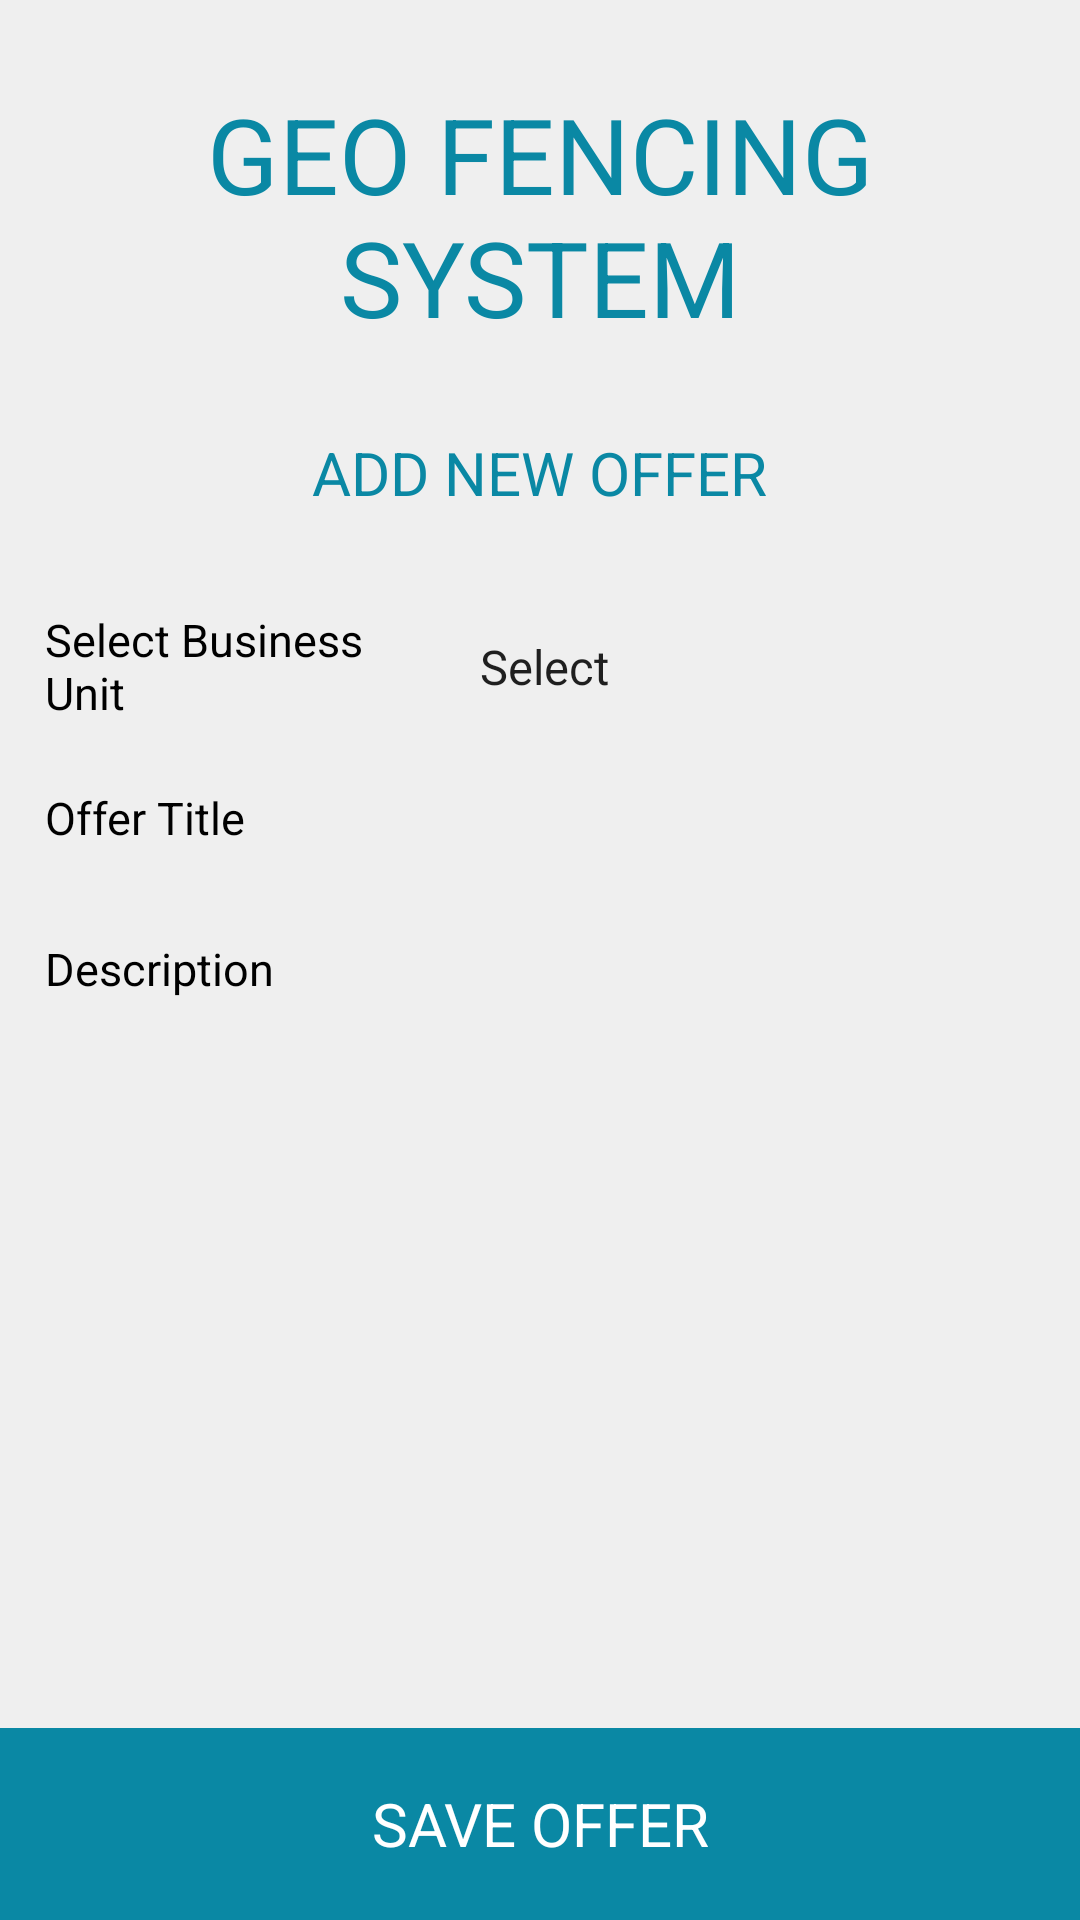

Android layout source for this screen:
<!-- AndroidManifest.xml: application theme AppTheme -->
<!-- res/layout/activity_add_offer.xml -->
<?xml version="1.0" encoding="utf-8"?>
<LinearLayout xmlns:android="http://schemas.android.com/apk/res/android"
    xmlns:app="http://schemas.android.com/apk/res-auto"
    xmlns:tools="http://schemas.android.com/tools"
    android:layout_width="match_parent"
    android:layout_height="match_parent"
    android:orientation="vertical"
    android:background="@color/activity_bg"
    tools:context=".AddOffer">

    <LinearLayout
        android:layout_width="match_parent"
        android:layout_height="0dp"
        android:orientation="vertical"
        android:layout_weight="0.3">
        <RelativeLayout
            android:layout_width="match_parent"
            android:layout_height="0dp"
            android:layout_weight="0.75">
            <TextView
                android:layout_width="wrap_content"
                android:layout_height="wrap_content"
                android:text="@string/big_text"
                android:textColor="@color/blue"
                android:textSize="35dp"
                android:gravity="center"
                android:layout_marginBottom="@dimen/dp_5"
                android:layout_centerInParent="true"
                android:id="@+id/big_text"/>
        </RelativeLayout>
        <RelativeLayout
            android:layout_width="match_parent"
            android:layout_height="0dp"
            android:layout_weight="0.25">
            <TextView
                android:layout_width="wrap_content"
                android:layout_height="wrap_content"
                android:text="ADD NEW OFFER"
                android:layout_alignParentTop="true"
                android:textColor="@color/blue"
                android:textSize="20dp"
                android:gravity="center"
                android:layout_centerInParent="true"
                android:id="@+id/small_text"/>
        </RelativeLayout>
    </LinearLayout>

    <LinearLayout
        android:layout_width="match_parent"
        android:layout_height="0dp"
        android:layout_weight="0.6"
        android:orientation="vertical">

        <LinearLayout
            android:layout_width="match_parent"
            android:layout_height="0dp"
            android:layout_weight="0.4"
            android:layout_marginTop="@dimen/dp_5"
            android:orientation="vertical">
            <LinearLayout
                android:layout_width="match_parent"
                android:layout_height="0dp"
                android:layout_marginLeft="@dimen/dp_15"
                android:layout_marginRight="@dimen/dp_15"
                android:layout_weight="0.15">

                <TextView
                    android:layout_width="0dp"
                    android:layout_height="match_parent"
                    android:layout_weight="0.4"
                    android:gravity="left|center"
                    android:text="Select Business Unit"
                    android:textColor="@color/black"
                    android:textSize="@dimen/dp_15" />

                <Spinner
                    android:layout_width="0dp"
                    android:layout_height="match_parent"
                    android:layout_marginBottom="@dimen/dp_5"
                    android:layout_marginTop="@dimen/dp_5"
                    android:layout_weight="0.6"
                    android:gravity="left|center"
                    android:paddingLeft="@dimen/dp_5"
                    android:paddingRight="@dimen/dp_5"
                    style="@style/SpinnerTheme"
                    android:entries="@array/types"
                    android:id="@+id/spn_businessUnits"
                    ></Spinner>
            </LinearLayout>
            <LinearLayout
                android:layout_width="match_parent"
                android:layout_height="0dp"
                android:layout_marginLeft="@dimen/dp_15"
                android:layout_marginRight="@dimen/dp_15"
                android:layout_weight="0.15">

                <TextView
                    android:layout_width="0dp"
                    android:layout_height="match_parent"
                    android:layout_weight="0.4"
                    android:gravity="left|center"
                    android:text="Offer Title"
                    android:textColor="@color/black"
                    android:textSize="@dimen/dp_15" />

                <EditText
                    android:layout_width="0dp"
                    android:layout_height="match_parent"
                    android:layout_marginBottom="@dimen/dp_5"
                    android:layout_marginTop="@dimen/dp_5"
                    android:layout_weight="0.6"
                    android:gravity="left|center"
                    android:background="@drawable/bg_edittext"
                    android:paddingLeft="@dimen/dp_5"
                    android:paddingRight="@dimen/dp_5"
                    android:id="@+id/edt_offer_title"></EditText>
            </LinearLayout>



            <LinearLayout
                android:layout_width="match_parent"
                android:layout_height="0dp"
                android:layout_marginLeft="@dimen/dp_15"
                android:layout_marginRight="@dimen/dp_15"
                android:layout_weight="0.15">

                <TextView
                    android:layout_width="0dp"
                    android:layout_height="match_parent"
                    android:layout_weight="0.4"
                    android:gravity="left|center"
                    android:text="Description"
                    android:textColor="@color/black"
                    android:textSize="@dimen/dp_15" />

                <EditText
                    android:layout_width="0dp"
                    android:layout_height="match_parent"
                    android:layout_marginBottom="@dimen/dp_5"
                    android:layout_marginTop="@dimen/dp_5"
                    android:layout_weight="0.6"
                    android:gravity="left|center"
                    android:background="@drawable/bg_edittext"
                    android:paddingLeft="@dimen/dp_5"
                    android:id="@+id/edt_offer_description"/>
            </LinearLayout>



        </LinearLayout>


        <LinearLayout
            android:layout_width="match_parent"
            android:layout_height="0dp"
            android:layout_marginLeft="@dimen/dp_15"
            android:layout_marginRight="@dimen/dp_15"
            android:layout_weight="0.6">


        </LinearLayout>
    </LinearLayout>

    <TextView
        android:layout_width="match_parent"
        android:layout_height="0dp"
        android:layout_weight="0.1"
        android:background="@color/blue"
        android:gravity="center"
        android:text="SAVE OFFER"
        android:onClick="saveOffer"
        android:textColor="@color/colorWhite"
        android:textSize="@dimen/dp_20"
        android:id="@+id/tv_signup"/>
</LinearLayout>
<!-- resources referenced by this layout -->
<resources>
  <array name="types">
          <item>Select</item>
          <item>Business Unit</item>
          <item>Parent</item>
      </array>
  <color name="activity_bg">#EFEFEF</color>
  <color name="black">#000000</color>
  <color name="blue">#0A88A4</color>
  <color name="colorWhite">#FFFFFF</color>
  <dimen name="dp_15">15dp</dimen>
  <dimen name="dp_20">20dp</dimen>
  <dimen name="dp_5">5dp</dimen>
  <string name="big_text">GEO FENCING SYSTEM</string>
  <style name="SpinnerTheme" parent="android:Widget.Spinner">
          <item name="android:background">@drawable/bg_spinner</item>
      </style>
  <style name="AppTheme" parent="Theme.AppCompat.Light.NoActionBar">
          
          <item name="colorPrimary">@color/colorPrimary</item>
          <item name="colorPrimaryDark">@color/colorPrimaryDark</item>
          <item name="colorAccent">@color/colorAccent</item>
      </style>
  <color name="colorPrimary">#3F51B5</color>
  <color name="colorPrimaryDark">#303F9F</color>
  <color name="colorAccent">#FF4081</color>
</resources>
